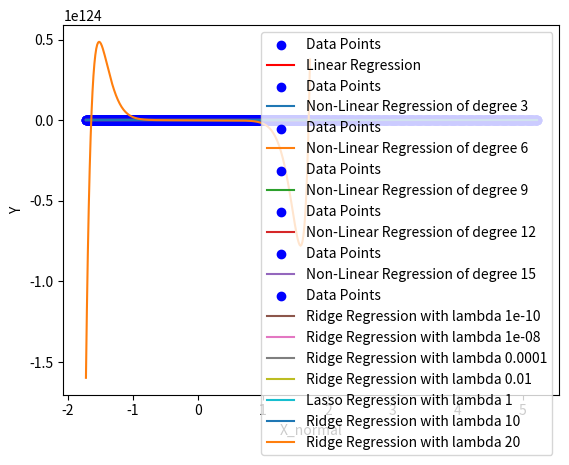

This chart was generated by the following Python code:
import numpy as np
import matplotlib.pyplot as plt
import warnings

warnings.filterwarnings('ignore')

# 1. Define input array X with angles from 60 deg to 300 deg converted in radians.
X = np.arange(60, 300, 1)
X = np.radians(X)

# 2. Compute Y as Y=Sin(X)+K where K is a random number generated from normal distribution with zero mean and 0.15 std dev.
K = np.random.normal(0, 0.15, len(X))
Y = np.sin(X) + K

def normalize(X):
    mean = np.mean(X)
    std = np.std(X)
    X = (X - mean) / std
    return X

# Normalizing the data using Z-score
X_normal = normalize(X)

# 3.Create Linear Regression model, and different Non-Linear Regression models of 3,6,9,12 and 15th degree polynomial on data created in step-1 and step-2. (You may optimize the model for max. of 100 iterations using Gradient Descent)
X = X.reshape(-1, 1)
Y = Y.reshape(-1, 1)
X_normal = X_normal.reshape(-1, 1)


# Implementing Linear regression from scratch
def linear_regression(X, Y, learning_rate, iterations):
    # Initialize the parameters
    m = 0
    c = 0
    n = len(X)
    # Performing Gradient Descent
    for i in range(iterations):
        Y_pred = m * X + c
        D_m = (-2 / n) * sum(X * (Y - Y_pred))
        D_c = (-2 / n) * sum(Y - Y_pred)
        m = m - learning_rate * D_m
        c = c - learning_rate * D_c
    return m, c

# Implementing Non-Linear regression from scratch using Gradient Descent algorithm
def non_linear_regression(X, Y, learning_rate, iterations, degree):
    # Initialize the parameters
    n = len(X)
    theta = np.zeros((degree + 1, 1))
    # Performing Gradient Descent
    for i in range(iterations):
        Y_pred = np.zeros((n, 1))
        for j in range(degree + 1):
            Y_pred += theta[j] * (X ** j)
        D_theta = np.zeros((degree + 1, 1))
        for j in range(degree + 1):
            D_theta[j] = (-2 / n) * sum((Y - Y_pred) * (X ** j))
        theta = theta - learning_rate * D_theta
    return theta

# Implementing Lasso regression from scratch
def lasso_regression(X, Y, learning_rate, iterations, degree, l):
    # Initialize the parameters
    n = len(X)
    theta = np.zeros((degree + 1, 1))
    # Performing Gradient Descent
    for i in range(iterations):
        Y_pred = np.zeros((n, 1))
        for j in range(degree + 1):
            Y_pred += theta[j] * (X ** j)
        D_theta = np.zeros((degree + 1, 1))
        for j in range(degree + 1):
            D_theta[j] = (-2 / n) * sum((Y - Y_pred) * (X ** j))
        theta = theta - learning_rate * D_theta
        for j in range(degree + 1):
            if theta[j] > 0:
                theta[j] -= l
            elif theta[j] < 0:
                theta[j] += l
            else:
                theta[j] = 0
    return theta

# Implementing Ridge regression from scratch
def ridge_regression(X, Y, learning_rate, iterations, degree, l):
    # Initialize the parameters
    n = len(X)
    theta = np.zeros((degree + 1, 1))
    # Performing Gradient Descent
    for i in range(iterations):
        Y_pred = np.zeros((n, 1))
        for j in range(degree + 1):
            Y_pred += theta[j] * (X ** j)
        D_theta = np.zeros((degree + 1, 1))
        for j in range(degree + 1):
            D_theta[j] = (-2 / n) * sum((Y - Y_pred) * (X ** j))
        theta = theta - learning_rate * D_theta
        for j in range(degree + 1):
            theta[j] -= l * theta[j]
    return theta

#  Plot the created models for the power of 1, 3,6,9,12 and 15, and print the SSE, Coefficients for the plotted models.
def plot_model(X, Y, learning_rate, iterations, degree):
    # Linear Regression
    if degree == 1:
        m, c = linear_regression(X, Y, learning_rate, iterations)
        Y_pred = m * X + c
        plt.plot(X, Y_pred, color='red', label='Linear Regression')
        print('SSE for Linear Regression: ', sum((Y - Y_pred) ** 2))
        print('Coefficients for Linear Regression: ', m, c)
    # Non-Linear Regression
    else:
        theta = non_linear_regression(X, Y, learning_rate, iterations, degree)
        Y_pred = np.zeros((len(X), 1))
        for i in range(degree + 1):
            Y_pred += theta[i] * (X ** i)
        plt.plot(X, Y_pred, label='Non-Linear Regression of degree ' + str(degree))
        print('SSE for Non-Linear Regression of degree ' + str(degree) + ': ', sum((Y - Y_pred) ** 2))
        print('Coefficients for Non-Linear Regression of degree ' + str(degree) + ': ', theta)

# Plot the Lasso (L1) and Ridge (L2) regression models for lambda values [1e-10,1e-8,1e-4,1e-2,1,10,20], and print the SSE, Coefficients for the plotted models.
def plot_regularized_model(X, Y, learning_rate, iterations, degree, l):
    # Lasso Regression
    if l == 1:
        theta = lasso_regression(X, Y, learning_rate, iterations, degree, l)
        Y_pred = np.zeros((len(X), 1))
        for i in range(degree + 1):
            Y_pred += theta[i] * (X ** i)
        plt.plot(X, Y_pred, label='Lasso Regression with lambda ' + str(l))
        print('SSE for Lasso Regression with lambda ' + str(l) + ': ', sum((Y - Y_pred) ** 2))
        # print('Coefficients for Lasso Regression with lambda ' + str(l) + ': ', theta)
    # Ridge Regression
    else:
        theta = ridge_regression(X, Y, learning_rate, iterations, degree, l)
        Y_pred = np.zeros((len(X), 1))
        for i in range(degree + 1):
            Y_pred += theta[i] * (X ** i)
        plt.plot(X, Y_pred, label='Ridge Regression with lambda ' + str(l))
        print('SSE for Ridge Regression with lambda ' + str(l) + ': ', sum((Y - Y_pred) ** 2))
        # print('Coefficients for Ridge Regression with lambda ' + str(l) + ': ', theta)

# Plot the data points
plt.scatter(X, Y, color='blue', label='Data Points')
# Plot the models
plot_model(X, Y, 0.01, 100, 1)

plt.xlabel('X')
plt.ylabel('Y')
plt.legend()
plt.show()

plt.scatter(X, Y, color='blue', label='Data Points')
plot_model(X, Y, 0.0001, 100, 3)
plt.xlabel('X')
plt.ylabel('Y')
plt.legend()
plt.show()


plt.scatter(X_normal, Y, color='blue', label='Data Points')
plot_model(X_normal, Y, 0.001, 100, 6)
plt.xlabel('X')
plt.ylabel('Y')
plt.legend()
plt.show()

plt.scatter(X_normal, Y, color='blue', label='Data Points')
plot_model(X_normal, Y, 0.0001, 100, 9)
plt.xlabel('X')
plt.ylabel('Y')
plt.legend()
plt.show()

plt.scatter(X_normal, Y, color='blue', label='Data Points')
plot_model(X_normal, Y, 0.00001, 100, 12)
plt.xlabel('X')
plt.ylabel('Y')
plt.legend()
plt.show()


plt.scatter(X_normal, Y, color='blue', label='Data Points')
plot_model(X_normal, Y, 0.0000001, 100, 15)
plt.xlabel('X')
plt.ylabel('Y')
plt.legend()
plt.show()

plt.scatter(X, Y, color='blue', label='Data Points')

# 1e-10,1e-8,1e-4,1e-2,1,10,20

plot_regularized_model(X_normal, Y, 0.0000001, 100, 15, 1e-10)
plot_regularized_model(X_normal, Y, 0.0000001, 100, 15, 1e-8)
plot_regularized_model(X_normal, Y, 0.0000001, 100, 15, 1e-4)
plot_regularized_model(X_normal, Y, 0.0000001, 100, 15, 1e-2)
plot_regularized_model(X_normal, Y, 0.0000001, 100, 15, 1)
plot_regularized_model(X_normal, Y, 0.0000001, 100, 15, 10)
plot_regularized_model(X_normal, Y, 0.0000001, 100, 15, 20)

plt.xlabel('X_normal')
plt.ylabel('Y')
plt.legend()
plt.show()